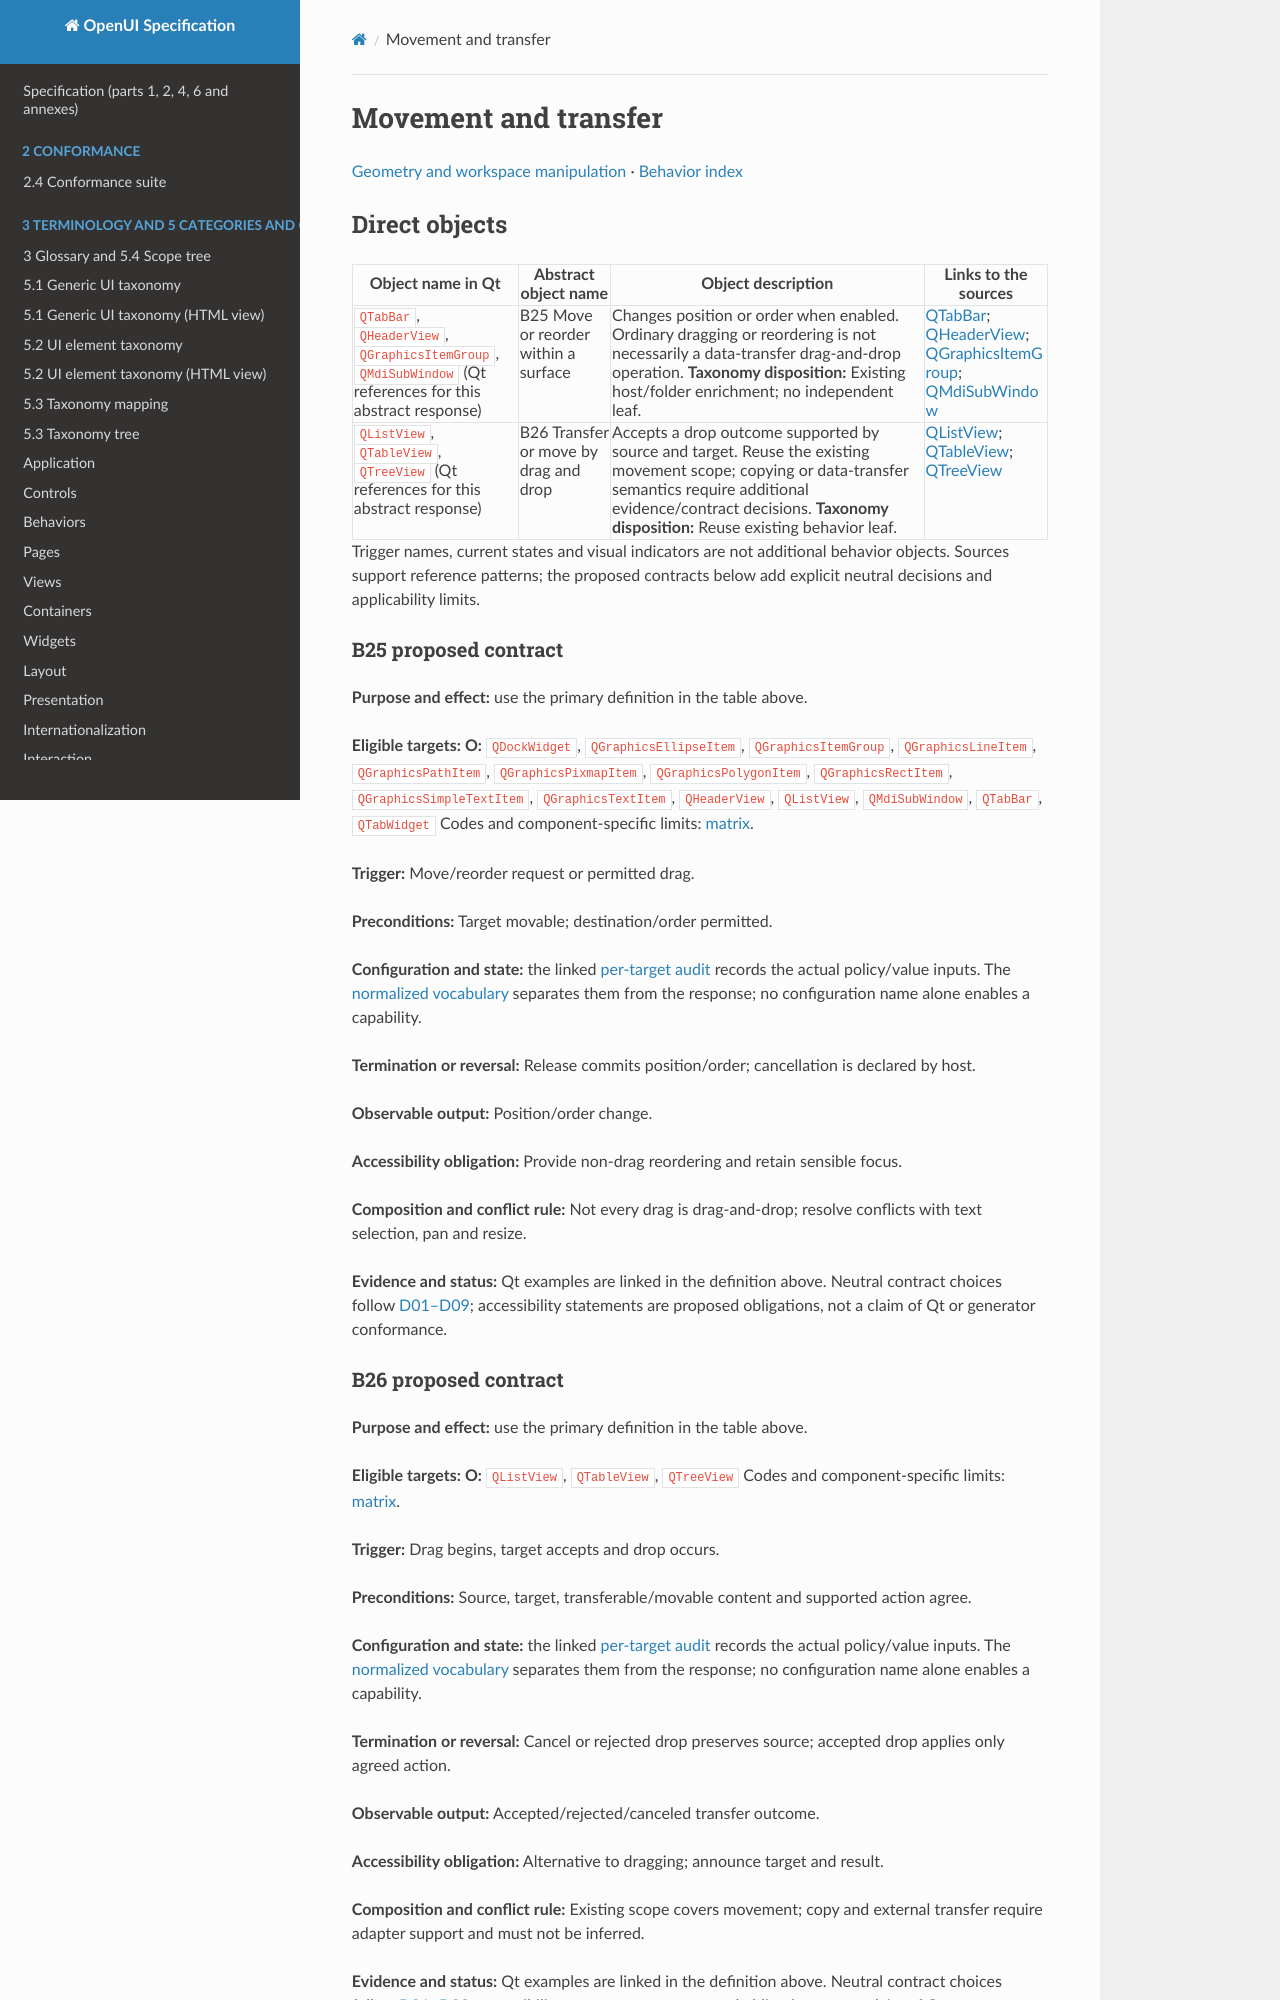

repository: shlomoa/openui-spec · page: survey/qt/behaviors/geometry/movement/index.html · generator: mkdocs

# Movement and transfer

[Geometry and workspace manipulation](README.md) · [Behavior index](../README.md)

## Direct objects

| Object name in Qt | Abstract object name | Object description | Links to the sources |
|---|---|---|---|
| `QTabBar`, `QHeaderView`, `QGraphicsItemGroup`, `QMdiSubWindow` (Qt references for this abstract response) | <a id="b25"></a> B25 Move or reorder within a surface | Changes position or order when enabled. Ordinary dragging or reordering is not necessarily a data-transfer drag-and-drop operation. **Taxonomy disposition:** Existing host/folder enrichment; no independent leaf. | [QTabBar](https://doc.qt.io/qt-6/qtabbar.html); [QHeaderView](https://doc.qt.io/qt-6/qheaderview.html); [QGraphicsItemGroup](https://doc.qt.io/qt-6/qgraphicsitemgroup.html); [QMdiSubWindow](https://doc.qt.io/qt-6/qmdisubwindow.html) |
| `QListView`, `QTableView`, `QTreeView` (Qt references for this abstract response) | <a id="b26"></a> B26 Transfer or move by drag and drop | Accepts a drop outcome supported by source and target. Reuse the existing movement scope; copying or data-transfer semantics require additional evidence/contract decisions. **Taxonomy disposition:** Reuse existing behavior leaf. | [QListView](https://doc.qt.io/qt-6/qlistview.html); [QTableView](https://doc.qt.io/qt-6/qtableview.html); [QTreeView](https://doc.qt.io/qt-6/qtreeview.html) |

Trigger names, current states and visual indicators are not additional behavior objects. Sources support reference patterns; the proposed contracts below add explicit neutral decisions and applicability limits.

### B25 proposed contract

**Purpose and effect:** use the primary definition in the table above.

**Eligible targets:** **O:** `QDockWidget`, `QGraphicsEllipseItem`, `QGraphicsItemGroup`, `QGraphicsLineItem`, `QGraphicsPathItem`, `QGraphicsPixmapItem`, `QGraphicsPolygonItem`, `QGraphicsRectItem`, `QGraphicsSimpleTextItem`, `QGraphicsTextItem`, `QHeaderView`, `QListView`, `QMdiSubWindow`, `QTabBar`, `QTabWidget` Codes and component-specific limits: [matrix](../../COMPONENT_BEHAVIOR_MATRIX.md).

**Trigger:** Move/reorder request or permitted drag.

**Preconditions:** Target movable; destination/order permitted.

**Configuration and state:** the linked [per-target audit](../../BEHAVIOR_INVENTORY.md) records the actual policy/value inputs. The [normalized vocabulary](../../CONFIGURATION_STATE_APPEARANCE.md) separates them from the response; no configuration name alone enables a capability.

**Termination or reversal:** Release commits position/order; cancellation is declared by host.

**Observable output:** Position/order change.

**Accessibility obligation:** Provide non-drag reordering and retain sensible focus.

**Composition and conflict rule:** Not every drag is drag-and-drop; resolve conflicts with text selection, pan and resize.

**Evidence and status:** Qt examples are linked in the definition above. Neutral contract choices follow [D01–D09](../../BEHAVIOR_DECISIONS.md); accessibility statements are proposed obligations, not a claim of Qt or generator conformance.
